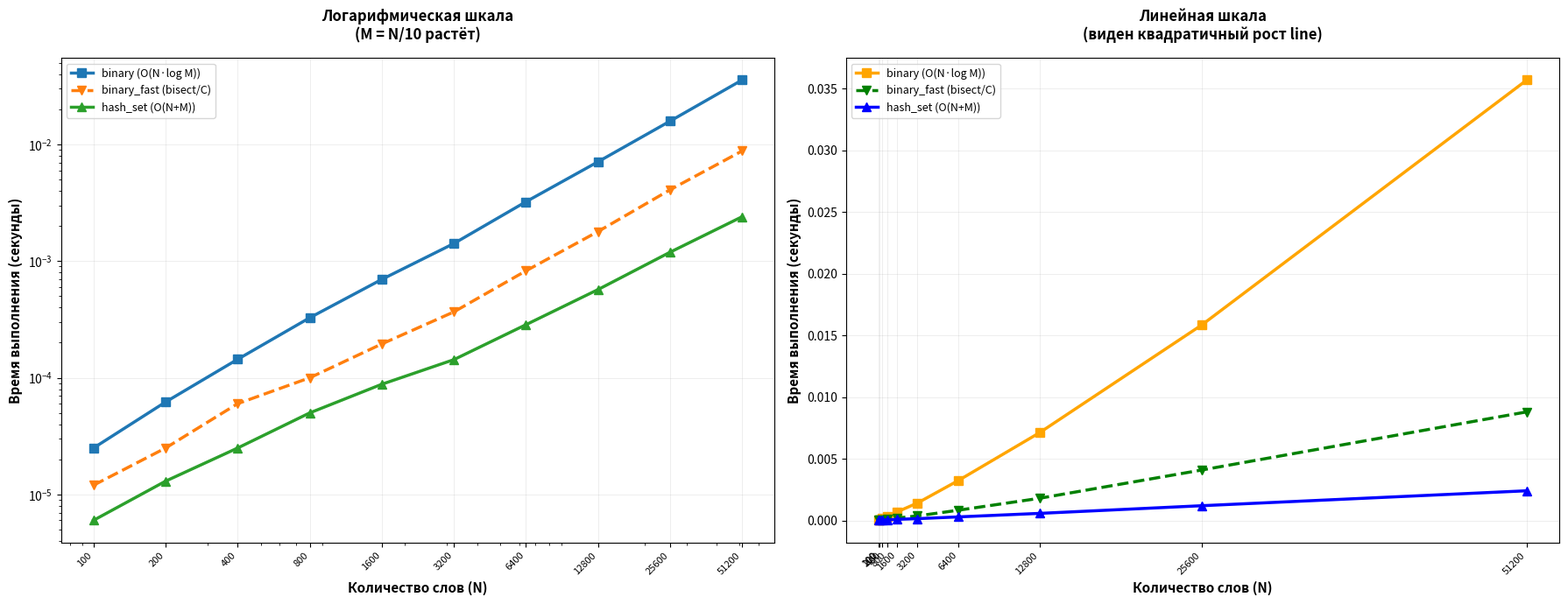

Recreate this plot in Python.
import matplotlib.pyplot as plt

data = {
    'words': [100, 200, 400, 800, 1600, 3200, 6400, 12800, 25600, 51200],
    'stops': [10, 20, 40, 80, 160, 320, 640, 1280, 2560, 5120],
    'line': [0.000009, 0.000023, 0.000067, 0.000231, 0.000739, 0.002448, 0.010070, 0.041119, 0.172773, 0.689746],
    'binary': [0.000025, 0.000062, 0.000144, 0.000327, 0.000697, 0.001415, 0.003226, 0.007100, 0.015843, 0.035683],
    'hash_set': [0.000006, 0.000013, 0.000025, 0.000050, 0.000088, 0.000143, 0.000285, 0.000570, 0.001192, 0.002402],
    'binary_fast': [0.000012, 0.000025, 0.000060, 0.000100, 0.000195, 0.000367, 0.000825, 0.001792, 0.004086, 0.008795]
}

# Создаём график с двумя осями Y для лучшего сравнения
fig, (ax1, ax2) = plt.subplots(1, 2, figsize=(18, 7))

# Левый график: логарифмическая шкала (прямые линии)
#ax1.plot(data['words'], data['line'], marker='o', label='line (O(N·M))', linewidth=2.5, markersize=7)
ax1.plot(data['words'], data['binary'], marker='s', label='binary (O(N·log M))', linewidth=2.5, markersize=7)
ax1.plot(data['words'], data['binary_fast'], marker='v', label='binary_fast (bisect/C)', linewidth=2.5, markersize=7, linestyle='--')
ax1.plot(data['words'], data['hash_set'], marker='^', label='hash_set (O(N+M))', linewidth=2.5, markersize=7)

ax1.set_xlabel('Количество слов (N)', fontsize=11, fontweight='bold')
ax1.set_ylabel('Время выполнения (секунды)', fontsize=11, fontweight='bold')
ax1.set_title('Логарифмическая шкала\n(M = N/10 растёт)', fontsize=12, fontweight='bold', pad=15)
ax1.legend(fontsize=9, loc='upper left')
ax1.grid(True, alpha=0.3, linestyle='-', linewidth=0.5)
ax1.set_xscale('log')
ax1.set_yscale('log')
ax1.set_xticks(data['words'])
ax1.set_xticklabels([str(w) for w in data['words']], rotation=45, ha='right', fontsize=8)

# Правый график: линейная шкала (виден рост)
#ax2.plot(data['words'], data['line'], marker='o', label='line (O(N·M))', linewidth=2.5, markersize=7, color='red')
ax2.plot(data['words'], data['binary'], marker='s', label='binary (O(N·log M))', linewidth=2.5, markersize=7, color='orange')
ax2.plot(data['words'], data['binary_fast'], marker='v', label='binary_fast (bisect/C)', linewidth=2.5, markersize=7, linestyle='--', color='green')
ax2.plot(data['words'], data['hash_set'], marker='^', label='hash_set (O(N+M))', linewidth=2.5, markersize=7, color='blue')

ax2.set_xlabel('Количество слов (N)', fontsize=11, fontweight='bold')
ax2.set_ylabel('Время выполнения (секунды)', fontsize=11, fontweight='bold')
ax2.set_title('Линейная шкала\n(виден квадратичный рост line)', fontsize=12, fontweight='bold', pad=15)
ax2.legend(fontsize=9, loc='upper left')
ax2.grid(True, alpha=0.3, linestyle='-', linewidth=0.5)
ax2.set_xticks(data['words'])
ax2.set_xticklabels([str(w) for w in data['words']], rotation=45, ha='right', fontsize=8)

plt.tight_layout()
plt.savefig('benchmark_with_growing_M.png', dpi=200, bbox_inches='tight', facecolor='white')
plt.show()

# Выводим статистику
print("=" * 70)
print("📊 РЕЗУЛЬТАТЫ БЕНЧМАРКИНГА (M растёт пропорционально N)")
print("=" * 70)
print(f"\nПри N={data['words'][-1]}, M={data['stops'][-1]} (M = N/10):")
print(f"  • hash_set:      {data['hash_set'][-1]:.6f} сек ✓ САМЫЙ БЫСТРЫЙ")
print(f"  • binary_fast:   {data['binary_fast'][-1]:.6f} сек")
print(f"  • binary:        {data['binary'][-1]:.6f} сек")
print(f"  • line:          {data['line'][-1]:.6f} сек  САМЫЙ МЕДЛЕННЫЙ")
print(f"\n📈 Ускорение:")
print(f"  ✓ hash_set быстрее line в {data['line'][-1]/data['hash_set'][-1]:.1f} раз")
print(f"  ✓ binary быстрее line в {data['line'][-1]/data['binary'][-1]:.1f} раз")
print(f"  ✓ binary_fast быстрее binary в {data['binary'][-1]/data['binary_fast'][-1]:.1f} раз")
print(f"\n💡 Вывод:")
print(f"   При растущем M квадратичная сложность O(N·M) у line становится")
print(f"   критичной. Алгоритмы с O(N·log M) и O(N+M) выигрывают на больших данных.")
print("=" * 70)
print("\n✅ График сохранён как benchmark_with_growing_M.png")
